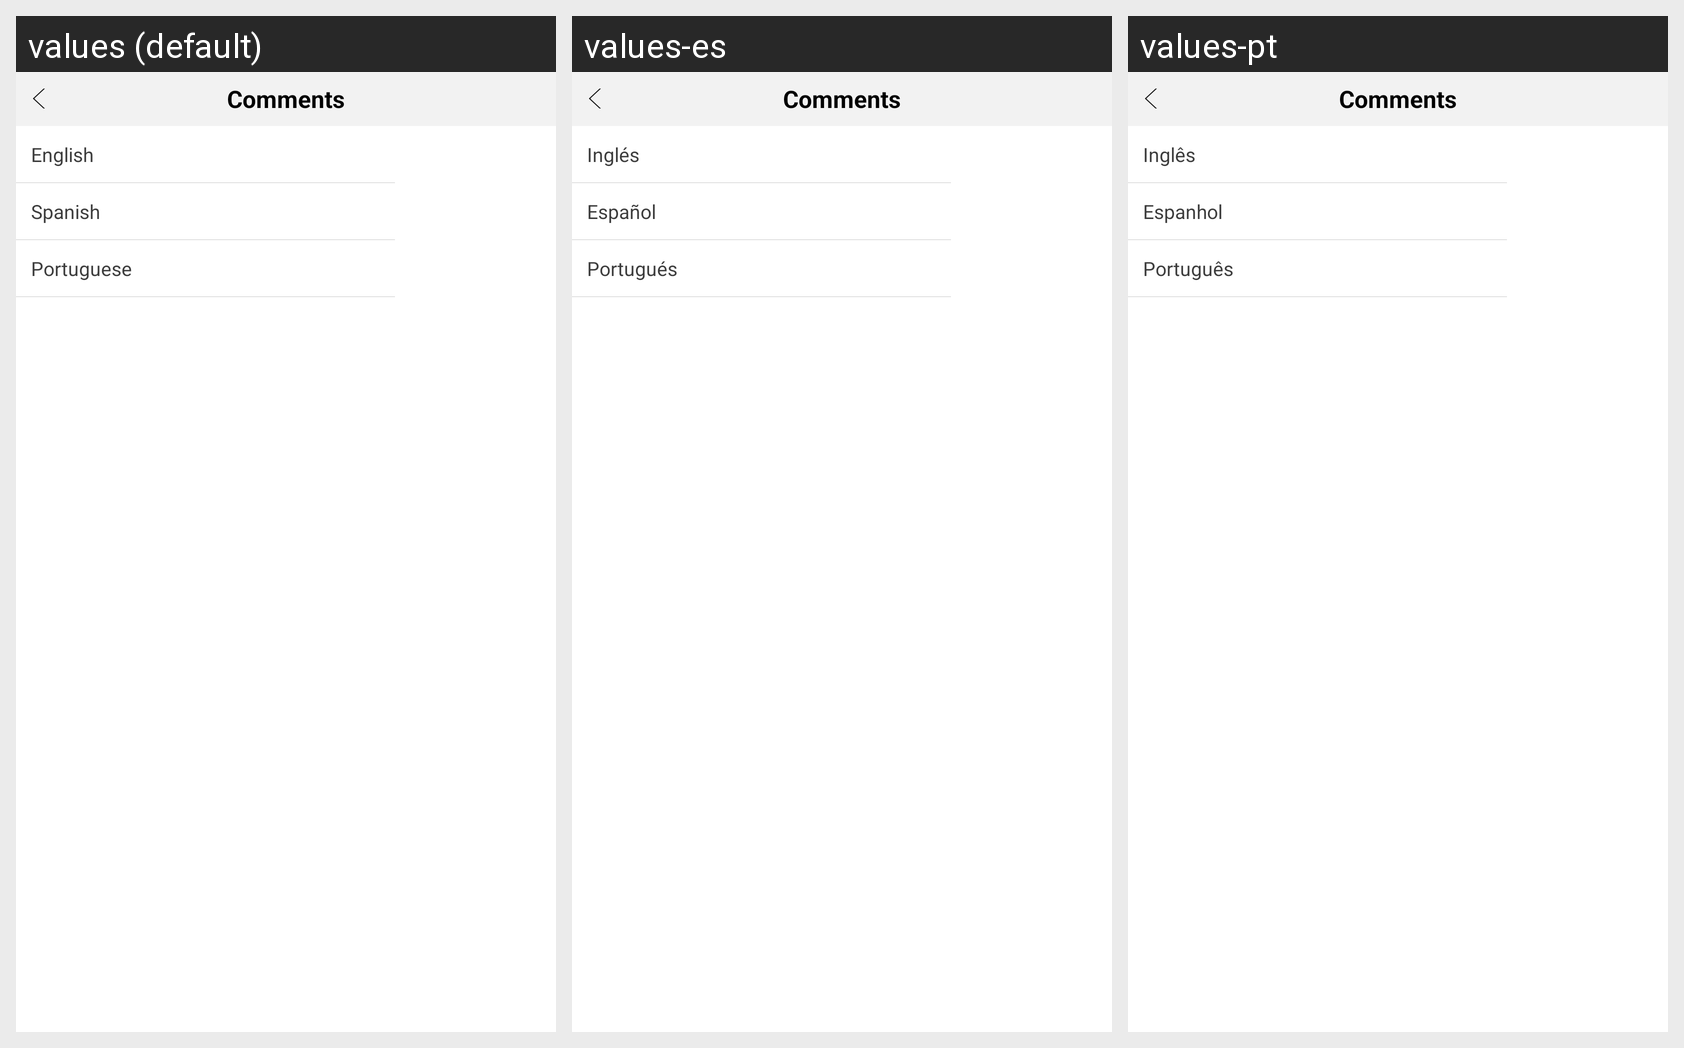

The Android screen above is rendered under several locales of the same app. Produce the string resources it draws, with the default and per-locale values.
Android screen res/layout/change_language.xml rendered under 3 locales, left to right: values (default), values-es, values-pt. Device: Nexus 5 (rendered at 1080×1920; each locale shown at half size, 540×960, under a caption strip naming it); theme android:Theme.Light.NoTitleBar.
Strings drawn on this screen, with the default value and each locale's value (text and hints the layout hard-codes, and strings that could not be matched under every locale, appear in the picture but are not listed):

lbl_english
  values: English
  values-es: Inglés
  values-pt: Inglês

lbl_spanish
  values: Spanish
  values-es: Español
  values-pt: Espanhol

lbl_portuguese
  values: Portuguese
  values-es: Portugués
  values-pt: Português
